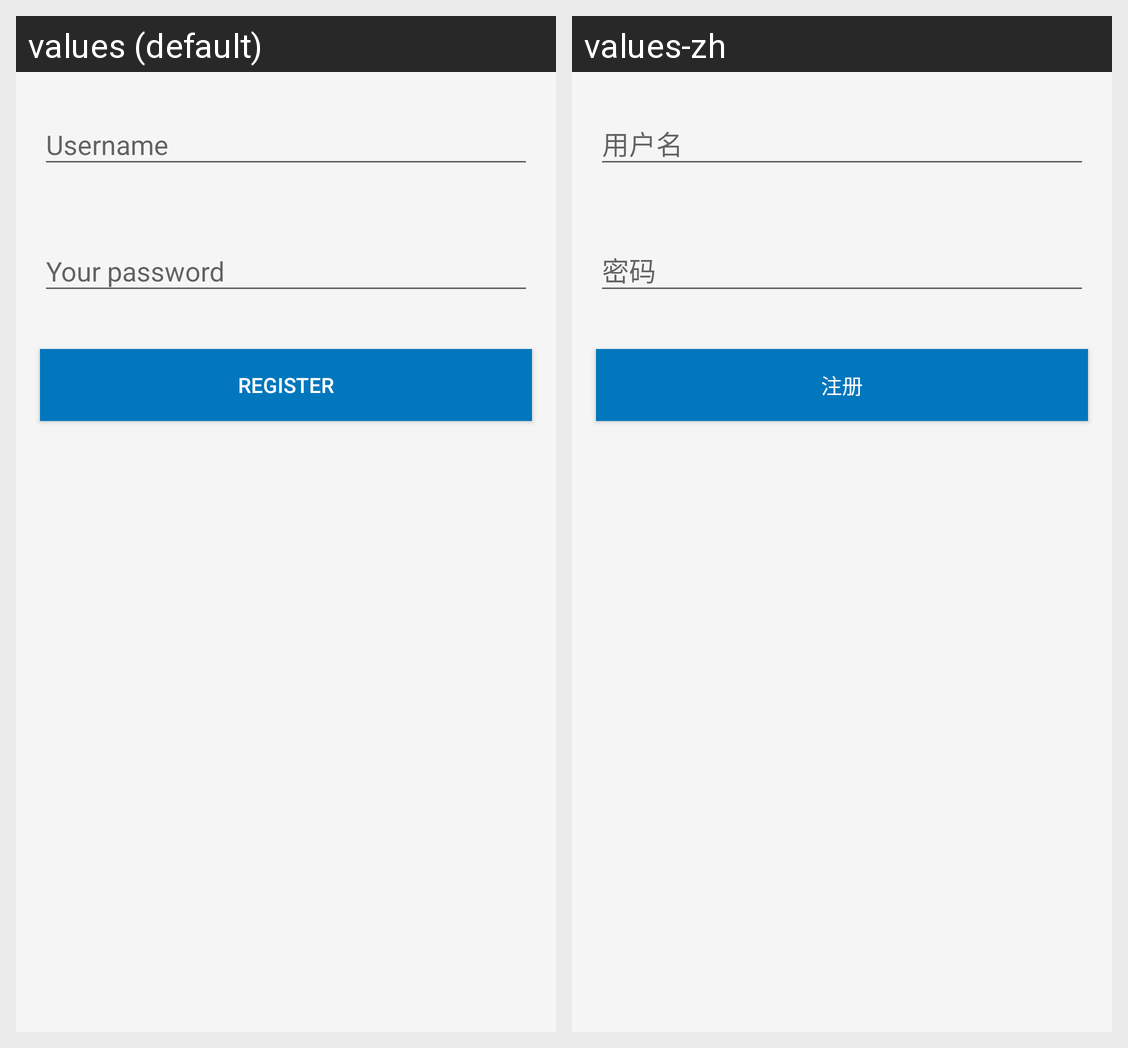

Translations of the strings shown on this Android screen, per locale in the grid:
Android screen res/layout/fragment_register.xml rendered under 2 locales, left to right: values (default), values-zh. Device: Nexus 5 (rendered at 1080×1920; each locale shown at half size, 540×960, under a caption strip naming it); theme RaiderBook.
Strings drawn on this screen, with the default value and each locale's value (text and hints the layout hard-codes, and strings that could not be matched under every locale, appear in the picture but are not listed):

input_username
  values: Username
  values-zh: 用户名

input_pwd
  values: Your password
  values-zh: 密码

register
  values: Register
  values-zh: 注册
